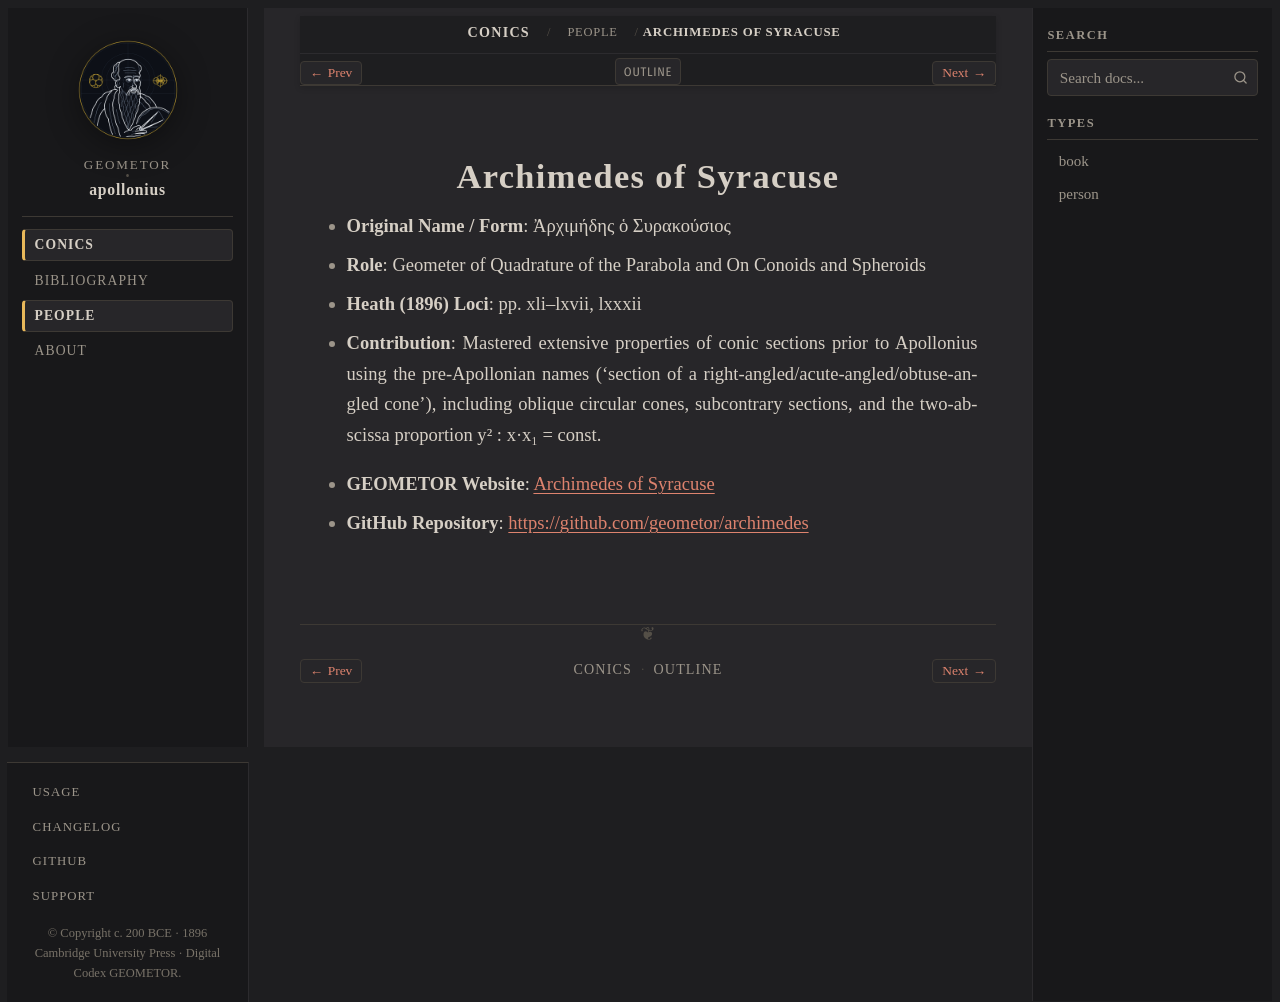

repository: geometor/apollonius · page: conics/people/archimedes.html · generator: sphinx

:type: person
:layout: book
:death_year: -212
:death_label: 212 BC
:lifespan: c. 287–212 BCE
:site_url: https://geometor.github.io/archimedes/
:github_url: https://github.com/geometor/archimedes
:excerpt: - Original Name / Form: Ἀρχιμήδης ὁ Συρακούσιος

.. _person-archimedes:

Archimedes of Syracuse
======================

- **Original Name / Form**: Ἀρχιμήδης ὁ Συρακούσιος
- **Role**: Geometer of Quadrature of the Parabola and On Conoids and Spheroids
- **Heath (1896) Loci**: pp. xli–lxvii, lxxxii
- **Contribution**: Mastered extensive properties of conic sections prior to Apollonius using the pre-Apollonian names ('section of a right-angled/acute-angled/obtuse-angled cone'), including oblique circular cones, subcontrary sections, and the two-abscissa proportion y² : x·x₁ = const.

* **GEOMETOR Website**: `Archimedes of Syracuse <https://geometor.github.io/archimedes/>`_
* **GitHub Repository**: `https://github.com/geometor/archimedes <https://github.com/geometor/archimedes>`_
